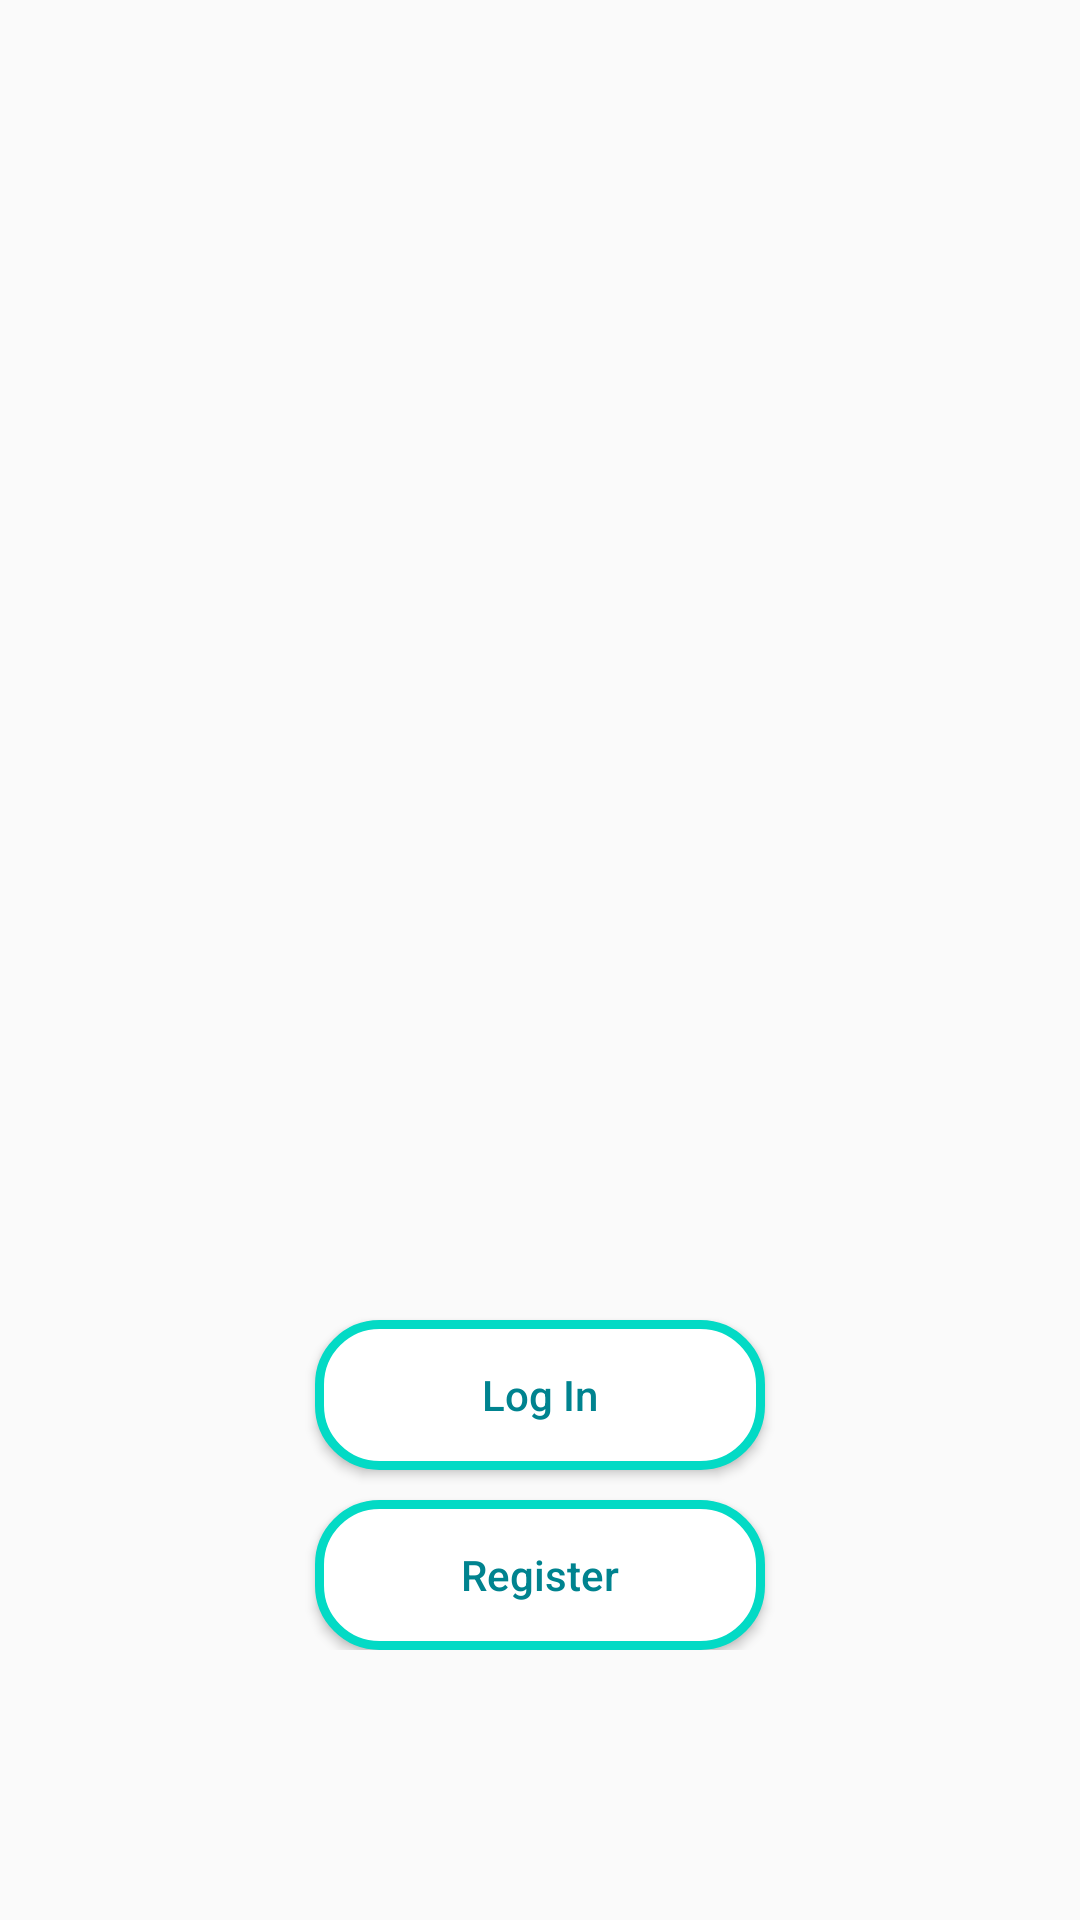

The Android layout XML behind this screen, and the referenced resources:
<!-- AndroidManifest.xml: application theme Theme.Style -->
<!-- res/layout/activity_start.xml -->
<?xml version="1.0" encoding="utf-8"?>
<RelativeLayout xmlns:android="http://schemas.android.com/apk/res/android"
    xmlns:tools="http://schemas.android.com/tools"
    android:layout_width="match_parent"
    android:layout_height="match_parent"
    tools:context=".ui.StartActivity">

    <ImageView
        android:layout_width="100dp"
        android:layout_height="100dp"
        android:src="@drawable/instagram_after"
        android:layout_centerInParent="true"
        android:id="@+id/icon_image"
        android:contentDescription="@string/startLogo" />

    <LinearLayout
        android:id="@+id/linear_layout"
        android:layout_width="match_parent"
        android:layout_height="wrap_content"
        android:layout_centerInParent="true"
        android:orientation="vertical"
        android:padding="10dp">

        <ImageView
            android:layout_width="150dp"
            android:layout_height="150dp"
            android:layout_gravity="center_horizontal"
            android:contentDescription="@string/logo"
            android:src="@drawable/instagram" />

        <Space
            android:layout_width="0dp"
            android:layout_height="200dp" />

        <Button
            android:id="@+id/login"
            android:layout_width="150dp"
            android:layout_height="50dp"
            android:layout_gravity="center_horizontal"
            android:background="@drawable/button_background"
            android:text="@string/log_in"
            android:textAllCaps="false"
            android:textColor="#00838F" />

        <Space
            android:layout_width="0dp"
            android:layout_height="10dp" />

        <Button
            android:id="@+id/register"
            android:layout_width="150dp"
            android:layout_height="50dp"
            android:layout_gravity="center_horizontal"
            android:background="@drawable/button_background"
            android:text="@string/register"
            android:textAllCaps="false"
            android:textColor="#00838F" />

    </LinearLayout>
</RelativeLayout>
<!-- resources referenced by this layout -->
<resources>
  <!-- drawable button_background (drawable) -->
  <?xml version="1.0" encoding="utf-8"?>
  <shape xmlns:android="http://schemas.android.com/apk/res/android">
      <corners android:radius="20dp"/>
      <solid android:color="@color/white"/>
      <stroke android:width="3dp"
          android:color="@color/teal_200"/>
  </shape>
  <string name="log_in">Log In</string>
  <string name="logo">Logo</string>
  <string name="register">Register</string>
  <string name="startLogo">startLogo</string>
  <style name="Theme.Style" parent="Theme.MaterialComponents.Light.NoActionBar.Bridge">
          
          <item name="colorPrimary">@color/teal_200</item>
          <item name="colorPrimaryVariant">@color/teal_200</item>
          <item name="colorOnPrimary">@color/white</item>
          
          <item name="colorSecondary">@color/teal_200</item>
          <item name="colorSecondaryVariant">@color/teal_700</item>
          <item name="colorOnSecondary">@color/black</item>
          
          <item name="android:statusBarColor">?attr/colorPrimaryVariant</item>
          
      </style>
  <color name="white">#FFFFFFFF</color>
  <color name="teal_200">#FF03DAC5</color>
  <color name="teal_700">#FF018786</color>
  <color name="black">#FF000000</color>
</resources>
